Dataset: mam (GitHub, YashWankhade-ai/BreastCancerAI). Classes: benign, malignant.

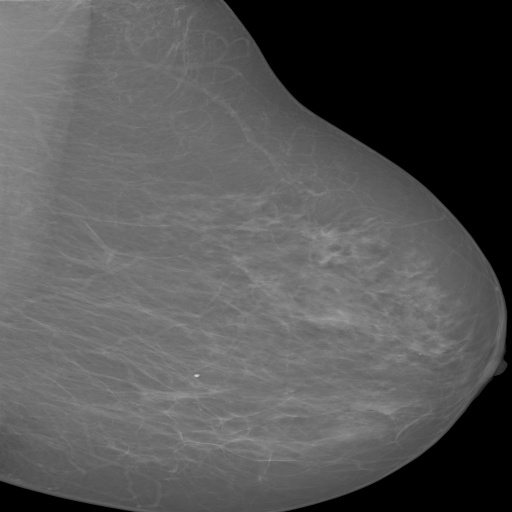
Label: benign

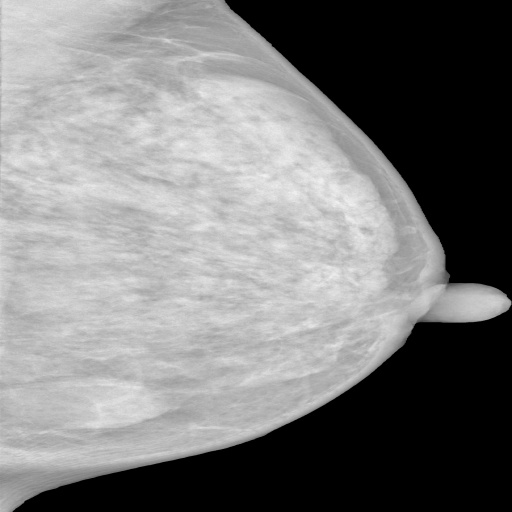
Label: benign

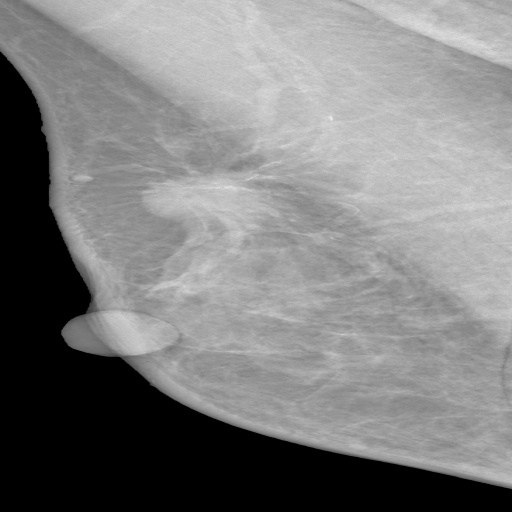
Label: malignant

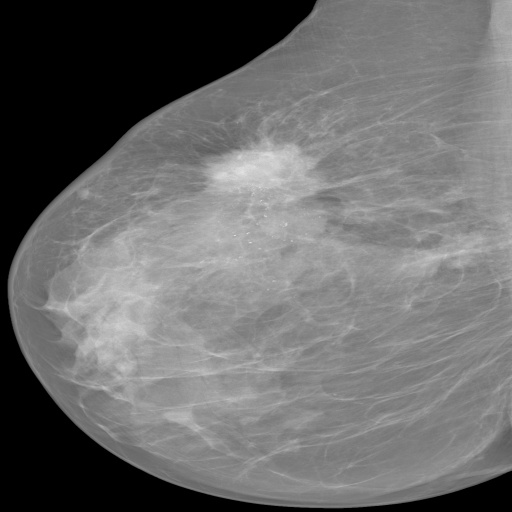
Label: malignant

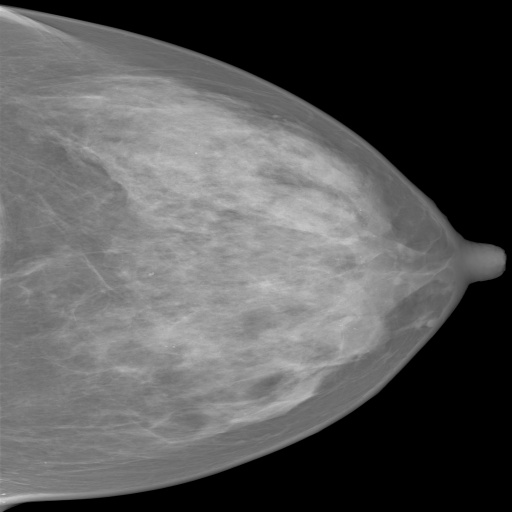
Label: benign

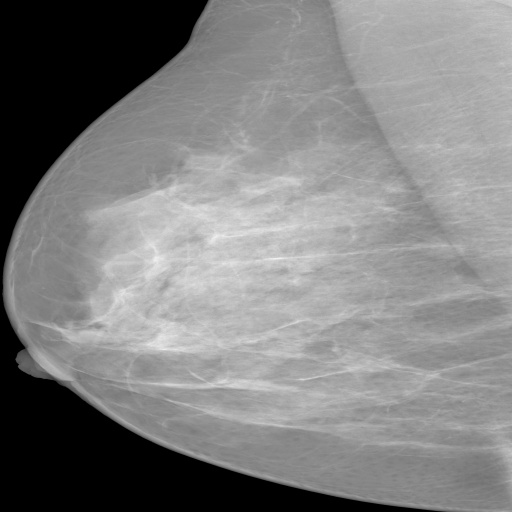
Label: benign
